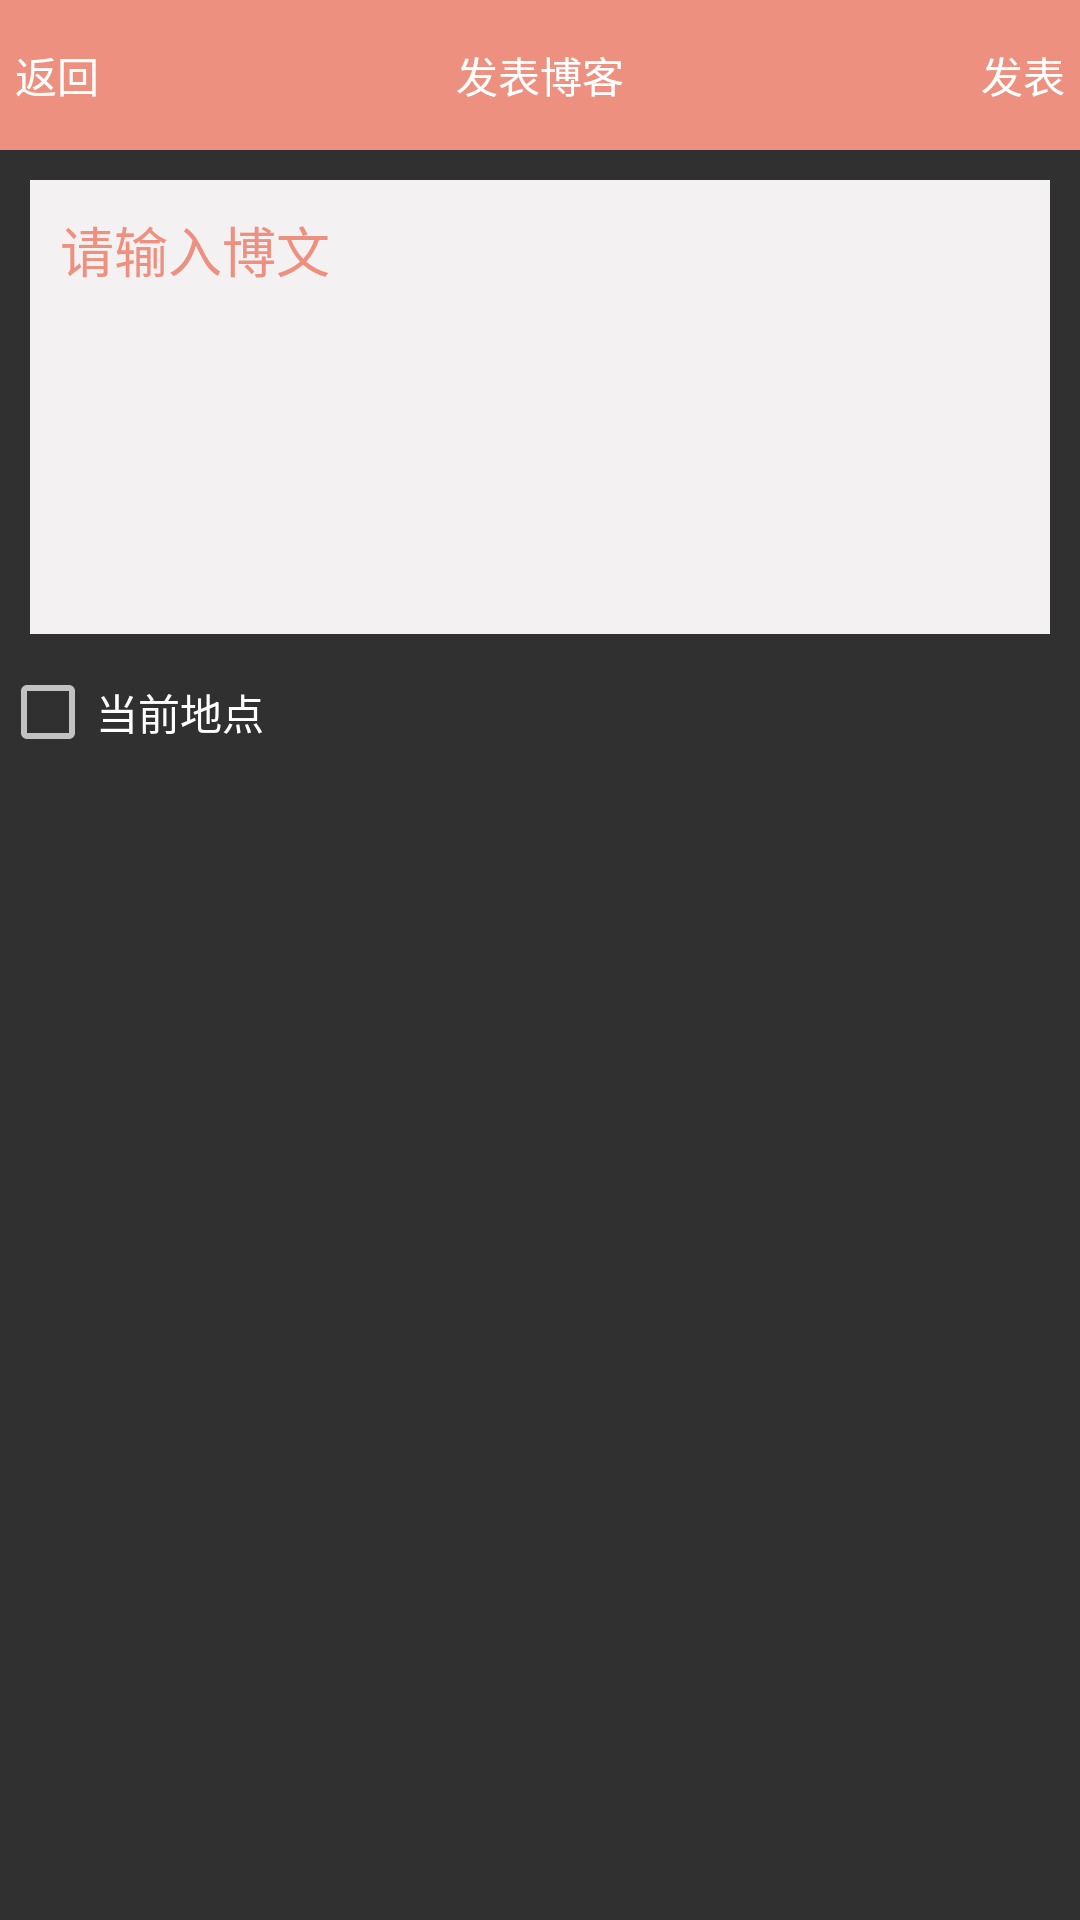

Write the Android layout XML for this screen, with the resource values it uses.
<!-- AndroidManifest.xml: application theme Theme.AppCompat.NoActionBar -->
<!-- res/layout/activity_write_blog.xml -->
<?xml version="1.0" encoding="utf-8"?>
<LinearLayout xmlns:android="http://schemas.android.com/apk/res/android"
    xmlns:tools="http://schemas.android.com/tools"
    android:layout_width="match_parent"
    android:layout_height="match_parent"
    android:orientation="vertical"
    tools:context="com.example.zt.weibo.activity.WriteBlogActivity">

    <RadioGroup
        android:id="@+id/write_blog_radio"
        android:layout_width="match_parent"
        android:layout_height="50dp"
        android:background="@color/my_color"
        android:gravity="center_vertical"
        android:orientation="horizontal"
        android:padding="5dp">

        <RadioButton
            android:id="@+id/write_back_write"
            android:layout_width="0dp"
            android:layout_height="wrap_content"
            android:layout_weight="1"
            android:button="@null"
            android:text="返回" />

        <RadioButton
            android:layout_width="0dp"
            android:layout_height="wrap_content"
            android:layout_weight="5"
            android:button="@null"
            android:gravity="center"
            android:text="发表博客" />

        <RadioButton
            android:id="@+id/write_send"
            android:layout_width="0dp"
            android:layout_height="wrap_content"
            android:layout_weight="1"
            android:button="@null"
            android:gravity="right|center_vertical"
            android:text="发表" />

    </RadioGroup>

    <LinearLayout
        android:layout_width="match_parent"
        android:layout_height="wrap_content"
        android:layout_margin="10dp"
        android:background="@color/menu_white"
        android:orientation="vertical"
        android:padding="10dp">

        <EditText
            android:id="@+id/writeblog_edit"
            android:layout_width="match_parent"
            android:layout_height="wrap_content"
            android:background="@null"
            android:gravity="top"
            android:hint="请输入博文"
            android:maxLines="6"
            android:minLines="6"
            android:textColor="#000000"
            android:textColorHint="@color/my_color" />

        <GridView

                android:id="@+id/write_gridView"
                android:layout_width="match_parent"
                android:layout_height="match_parent"
                android:columnWidth="100dp"
                android:numColumns="3"
                android:stretchMode="columnWidth"

        />

    </LinearLayout>


    <CheckBox
        android:id="@+id/checkBox"
        android:layout_width="wrap_content"
        android:layout_height="wrap_content"
        android:text="@string/position" />


</LinearLayout>
<!-- resources referenced by this layout -->
<resources>
  <color name="menu_white">#F3F1F1</color>
  <color name="my_color">#EE907F</color>
  <string name="position">当前地点</string>
</resources>
